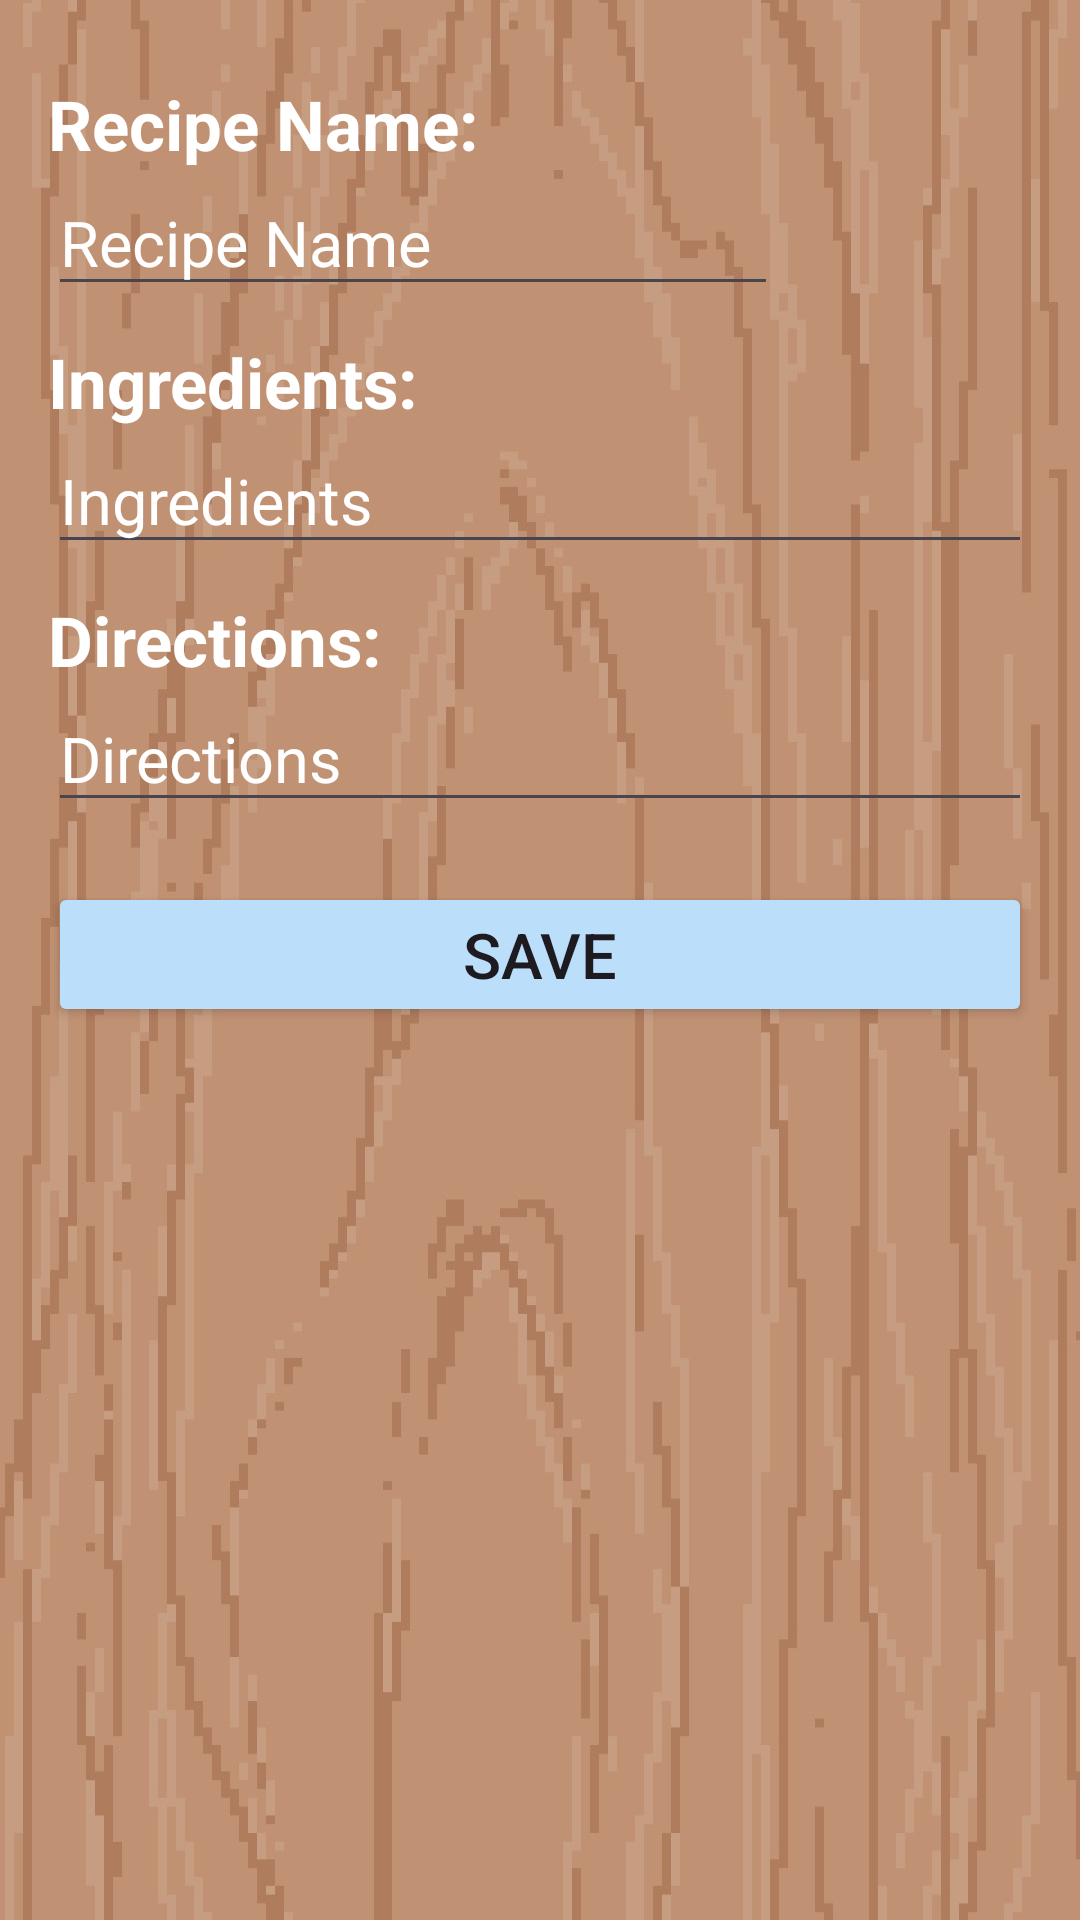

Android layout source for this screen:
<!-- AndroidManifest.xml: application theme Theme.First_Second -->
<!-- res/layout/addscreen.xml -->
<?xml version="1.0" encoding="utf-8"?>
<androidx.constraintlayout.widget.ConstraintLayout
    xmlns:android="http://schemas.android.com/apk/res/android"
    xmlns:app="http://schemas.android.com/apk/res-auto"
    xmlns:tools="http://schemas.android.com/tools"
    android:layout_width="match_parent"
    android:layout_height="match_parent"
    android:background="@drawable/emtpytable"
    android:padding="16dp"
    tools:context=".gui.AddScreen">

    <ScrollView
        android:id="@+id/scrollView"
        android:layout_width="match_parent"
        android:layout_height="match_parent"
        app:layout_constraintBottom_toBottomOf="parent"
        app:layout_constraintEnd_toEndOf="parent"
        app:layout_constraintStart_toStartOf="parent"
        app:layout_constraintTop_toTopOf="parent">

        <androidx.constraintlayout.widget.ConstraintLayout
            android:layout_width="match_parent"
            android:layout_height="match_parent">

            <Button
                android:id="@+id/save_button"
                android:layout_width="0dp"
                android:layout_height="wrap_content"
                android:layout_marginTop="20dp"
                android:backgroundTint="@color/buttonbackground"
                android:text="Save"
                android:textSize="21sp"
                app:layout_constraintEnd_toEndOf="parent"
                app:layout_constraintStart_toStartOf="parent"
                app:layout_constraintTop_toBottomOf="@+id/directions" />

            <EditText
                android:id="@+id/ingredients"
                android:layout_width="0dp"
                android:layout_height="wrap_content"
                android:ems="10"
                android:hint="Ingredients"
                android:inputType="textMultiLine"
                android:textColor="@color/white"
                android:textColorHint="@color/hintcolor"
                android:textSize="21sp"
                app:layout_constraintEnd_toEndOf="parent"
                app:layout_constraintStart_toStartOf="parent"
                app:layout_constraintTop_toBottomOf="@+id/textIngredients" />

            <EditText
                android:id="@+id/directions"
                android:layout_width="0dp"
                android:layout_height="wrap_content"
                android:ems="10"
                android:hint="Directions"
                android:inputType="textMultiLine"
                android:textColor="@color/white"
                android:textColorHint="@color/hintcolor"
                android:textSize="21sp"
                app:layout_constraintEnd_toEndOf="parent"
                app:layout_constraintStart_toStartOf="parent"
                app:layout_constraintTop_toBottomOf="@+id/textDirections" />

            <EditText
                android:id="@+id/recipe_name"
                android:layout_width="wrap_content"
                android:layout_height="wrap_content"
                android:ems="10"
                android:hint="Recipe Name"
                android:inputType="text"
                android:textColor="@color/white"
                android:textColorHint="@color/hintcolor"
                android:textSize="21sp"
                app:layout_constraintEnd_toEndOf="parent"
                app:layout_constraintHorizontal_bias="0.0"
                app:layout_constraintStart_toStartOf="parent"
                app:layout_constraintTop_toBottomOf="@+id/textRecipeName" />

            <TextView
                android:id="@+id/textRecipeName"
                android:layout_width="wrap_content"
                android:layout_height="wrap_content"
                android:layout_marginTop="10dp"
                android:text="Recipe Name:"
                android:textColor="@color/white"
                android:textSize="23sp"
                android:textStyle="bold"
                app:layout_constraintEnd_toEndOf="parent"
                app:layout_constraintHorizontal_bias="0.0"
                app:layout_constraintStart_toStartOf="parent"
                app:layout_constraintTop_toTopOf="parent" />

            <TextView
                android:id="@+id/textIngredients"
                android:layout_width="wrap_content"
                android:layout_height="wrap_content"
                android:layout_marginTop="10dp"
                android:text="Ingredients:"
                android:textColor="@color/white"
                android:textSize="23sp"
                android:textStyle="bold"
                app:layout_constraintEnd_toEndOf="parent"
                app:layout_constraintHorizontal_bias="0.0"
                app:layout_constraintStart_toStartOf="parent"
                app:layout_constraintTop_toBottomOf="@+id/recipe_name" />

            <TextView
                android:id="@+id/textDirections"
                android:layout_width="wrap_content"
                android:layout_height="wrap_content"
                android:layout_marginTop="10dp"
                android:text="Directions:"
                android:textColor="@color/white"
                android:textSize="23sp"
                android:textStyle="bold"
                app:layout_constraintEnd_toEndOf="parent"
                app:layout_constraintHorizontal_bias="0.0"
                app:layout_constraintStart_toStartOf="parent"
                app:layout_constraintTop_toBottomOf="@+id/ingredients" />
        </androidx.constraintlayout.widget.ConstraintLayout>
    </ScrollView>

</androidx.constraintlayout.widget.ConstraintLayout>
<!-- resources referenced by this layout -->
<resources>
  <color name="buttonbackground">#BBDEFB</color>
  <color name="white">#FFFFFFFF</color>
  <!-- drawable emtpytable: jpg bitmap (drawable, 143107 bytes) -->
  <style name="Theme.First_Second" parent="Base.Theme.First_Second" />
  <style name="Base.Theme.First_Second" parent="Theme.Material3.DayNight.NoActionBar">
          
          
      </style>
</resources>
